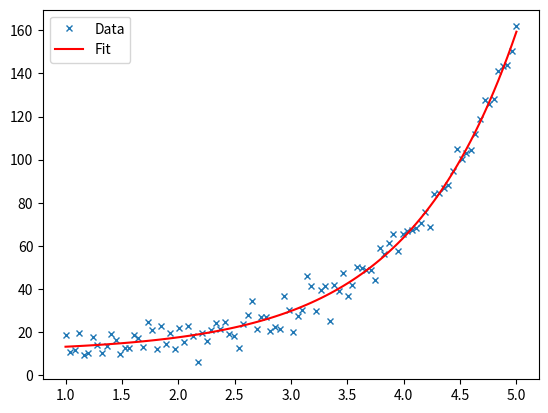

The matplotlib source for this figure:
# -*- coding: utf-8 -*-
"""Anpassen einer e-Funktion an einen Datensatz.

Exponentielles Fitten ist ein häufiger Schritt bei der Auswertung von
Messreihen.  In Python bietet das Modul scipy.optimize eine curve_fit()
Funktion.  Diese ermöglicht das Fitten von Daten an eine beliebige
Funktion.

"""

from scipy.optimize import curve_fit
import matplotlib.pyplot as plt
import numpy as np


# Erstellen einer zufälligen Zeitreihe. (e-Funktion + Rauschen)
x = np.linspace(1, 5, 100)
y = 10 + np.exp(x) + 5 * np.random.normal(size=np.size(x))


# Definition der Funktion func, an die gefittet werden soll.
def func(x, a, b, c):
    return a + b * np.exp(c * x)

# Exponentielles-Fitten: Der Funktion curve_fit werden die anzufittende
# Funktion, die x-Werte und die y-Werte mitgegeben.
popt, pcov = curve_fit(func, x, y)

# popt: Array, das die Werte für die Parameter a, b und c beinhaltet.
# pcov: Geschätzte Kovarianz von popt.

# Plot der Punktwolke und der gefitteten Funktion
fig, ax = plt.subplots()
ax.plot(x, y, marker='x', markersize=5, linestyle='none')
ax.plot(x, func(x, *popt), color='r')
ax.legend(['Data', 'Fit'], loc='upper left')

plt.show()  # Anzeigen des Plots
